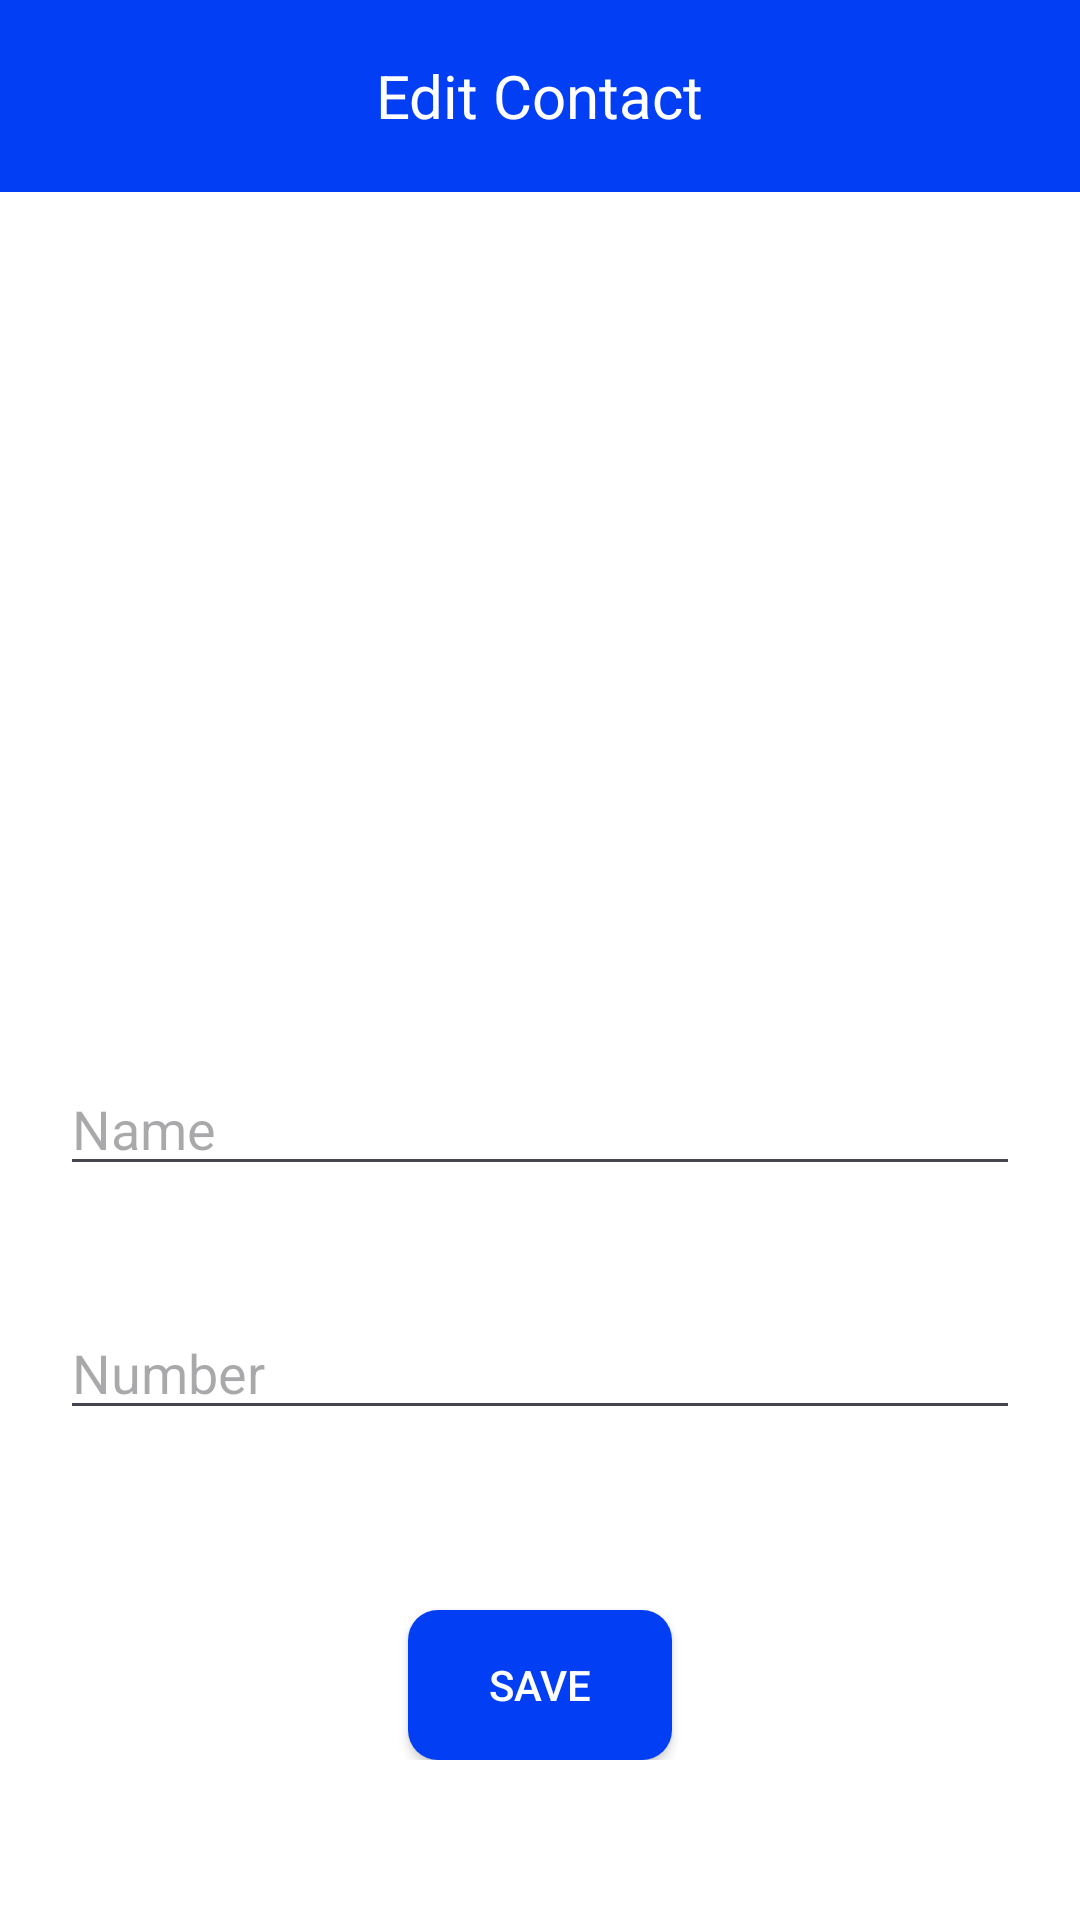

Here is an Android app screen rendered from its layout file. Give the layout XML and the strings, colors and styles it references.
<!-- AndroidManifest.xml: application theme Theme.ContactApp -->
<!-- res/layout/fragment_edit.xml -->
<?xml version="1.0" encoding="utf-8"?>
<LinearLayout xmlns:android="http://schemas.android.com/apk/res/android"
    xmlns:tools="http://schemas.android.com/tools"
    android:layout_width="match_parent"
    android:layout_height="match_parent"
    xmlns:app="http://schemas.android.com/apk/res-auto"
    android:orientation="vertical"
    android:background="@color/white"
    tools:context=".ui.fragments.edit.EditFragment">



    <FrameLayout
        android:background="@color/main_color"
        android:layout_width="match_parent"
        android:layout_height="?actionBarSize">

        <ImageView
            android:id="@+id/back_btn"
            android:layout_width="40dp"
            android:src="@drawable/back"
            android:padding="10dp"
            android:layout_gravity="center|start"
            android:layout_height="40dp"/>


        <TextView
            android:layout_width="wrap_content"
            android:layout_gravity="center"
            android:textSize="20sp"
            android:textColor="@color/white"
            android:text="Edit Contact"
            android:layout_height="wrap_content"/>


    </FrameLayout>

    <LinearLayout
        android:layout_marginTop="50dp"
        android:orientation="vertical"
        android:gravity="center"
        android:layout_marginHorizontal="20dp"
        android:layout_width="match_parent"
        android:layout_height="wrap_content">


        <com.google.android.material.imageview.ShapeableImageView
            android:id="@+id/user_img"
            android:layout_width="200dp"
            app:shapeAppearanceOverlay="@style/imageShapeRound"
            android:src="@drawable/ic_launcher_background"
            android:layout_marginBottom="40dp"
            android:layout_height="200dp"/>


        <EditText
            android:id="@+id/name_edit"
            android:layout_marginBottom="40dp"
            android:layout_width="match_parent"
            android:hint="Name"
            android:layout_height="wrap_content"/>

        <EditText
            android:id="@+id/number_edit"
            android:layout_marginBottom="20dp"
            android:hint="Number"
            android:layout_width="match_parent"
            android:layout_height="wrap_content"/>


        <androidx.appcompat.widget.AppCompatButton
            android:id="@+id/save_btn"
            android:background="@drawable/btn_back"
            android:text="save"
            android:layout_marginTop="40dp"
            android:textColor="@color/white"
            android:layout_width="wrap_content"
            android:layout_height="50dp"/>

    </LinearLayout>


</LinearLayout>
<!-- resources referenced by this layout -->
<resources>
  <color name="main_color">#023FF4</color>
  <color name="white">#FFFFFFFF</color>
  <!-- drawable btn_back (drawable) -->
  <?xml version="1.0" encoding="utf-8"?>
  <shape xmlns:android="http://schemas.android.com/apk/res/android">
      <corners android:radius="10dp"/>
      <solid android:color="#023FF4"/>
  </shape>
  <style name="imageShapeRound">
          <item name="cornerFamily">rounded</item>
          <item name="cornerSize">100dp</item>
      </style>
  <style name="Theme.ContactApp" parent="Base.Theme.ContactApp" />
  <style name="Base.Theme.ContactApp" parent="Theme.Material3.DayNight.NoActionBar">
          
          
      </style>
</resources>
